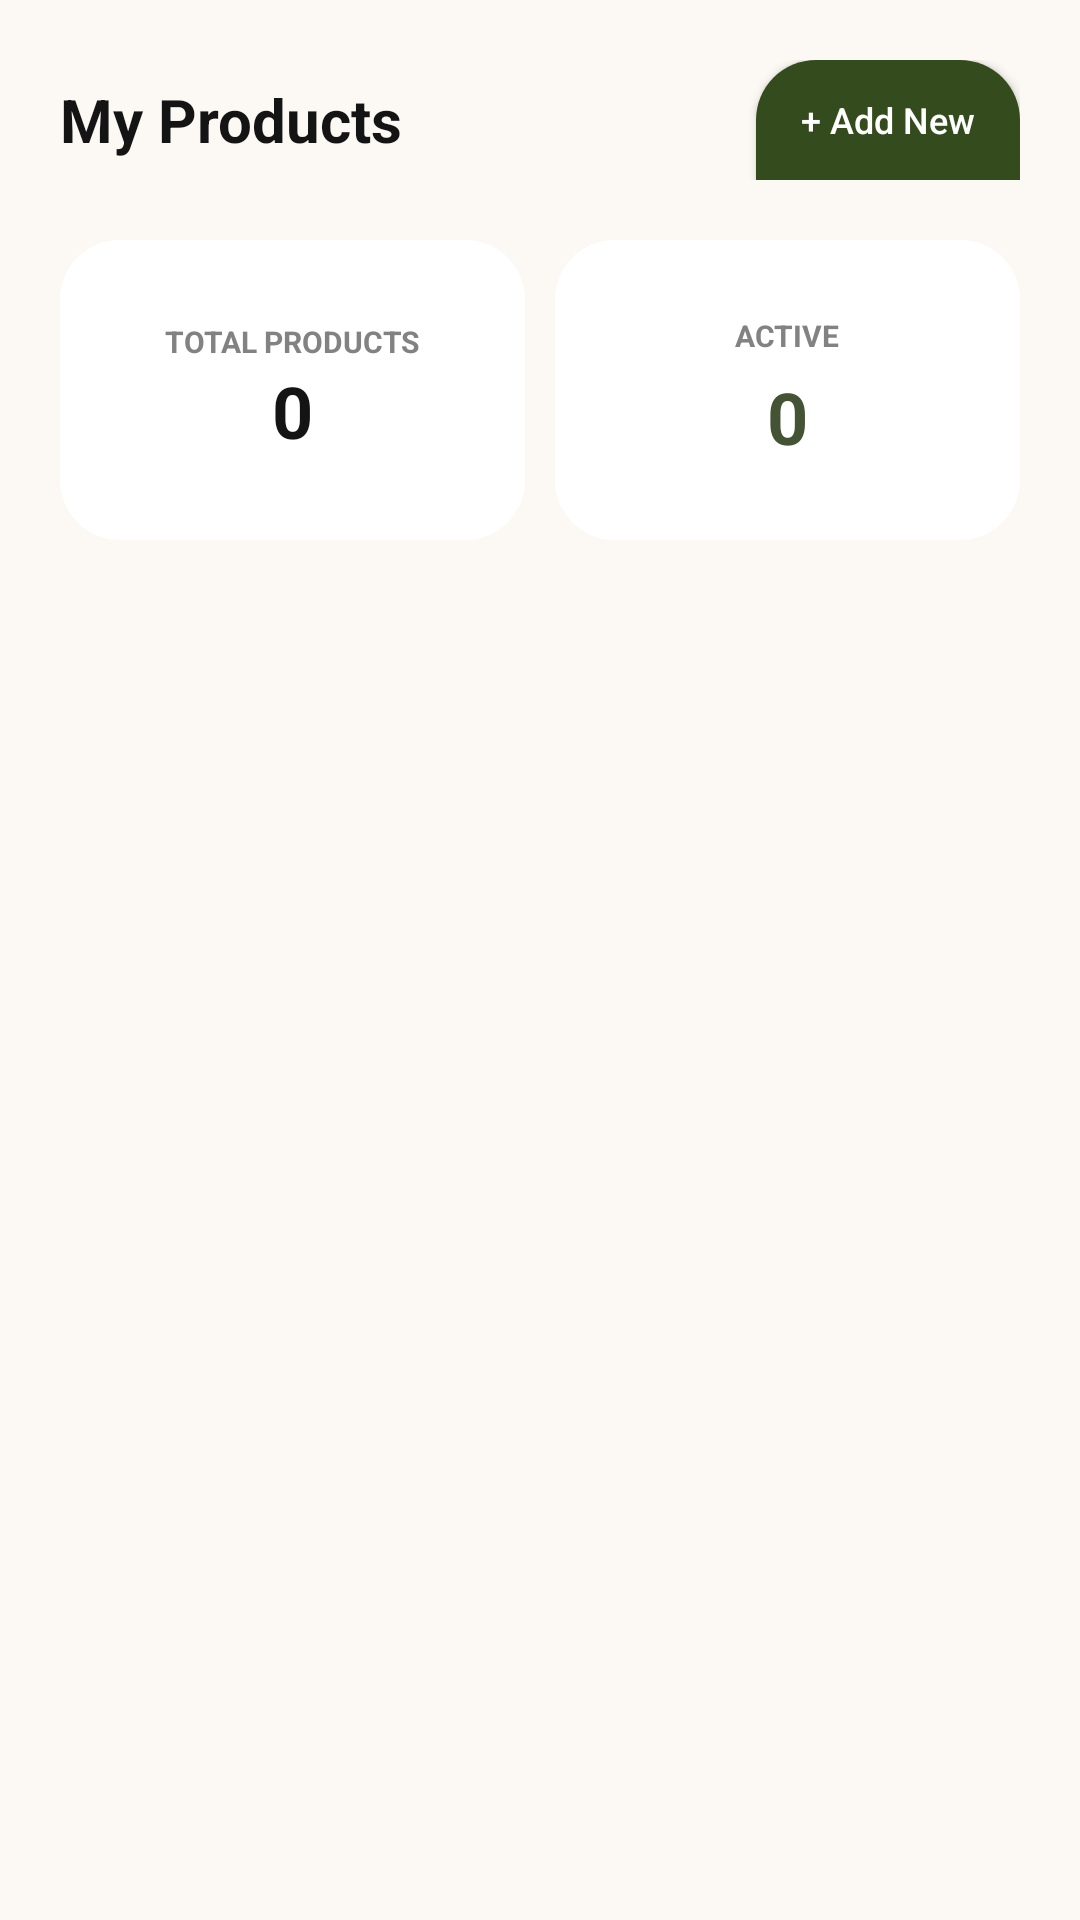

Write the Android layout XML for this screen, with the resource values it uses.
<!-- AndroidManifest.xml: application theme Theme.FarmMart -->
<!-- res/layout/fragment_farmer_products.xml -->
<?xml version="1.0" encoding="utf-8"?>
<LinearLayout xmlns:android="http://schemas.android.com/apk/res/android"
    xmlns:app="http://schemas.android.com/apk/res-auto"
    android:layout_width="match_parent"
    android:layout_height="match_parent"
    android:orientation="vertical"
    android:padding="20dp"
    android:background="@color/background">

    <RelativeLayout
        android:layout_width="match_parent"
        android:layout_height="wrap_content"
        android:layout_marginBottom="20dp">

        <TextView
            android:layout_width="wrap_content"
            android:layout_height="wrap_content"
            android:text="My Products"
            android:textSize="20sp"
            android:textStyle="bold"
            android:textColor="#141414"
            android:layout_centerVertical="true" />

        <androidx.appcompat.widget.AppCompatButton
            android:id="@+id/btn_add_new_product"
            android:layout_width="wrap_content"
            android:layout_height="40dp"
            android:layout_alignParentEnd="true"
            android:background="@drawable/nav_background_rounded"
            android:backgroundTint="@color/farm_mart_green"
            android:paddingHorizontal="15dp"
            android:text="+ Add New"
            android:textAllCaps="false"
            android:textColor="@color/white"
            android:textSize="12sp" />
    </RelativeLayout>

    <LinearLayout
        android:layout_width="match_parent"
        android:layout_height="wrap_content"
        android:orientation="horizontal"
        android:weightSum="2"
        android:layout_marginBottom="20dp">

        <androidx.cardview.widget.CardView
            android:layout_width="0dp"
            android:layout_height="100dp"
            android:layout_weight="1"
            android:layout_marginEnd="10dp"
            app:cardCornerRadius="20dp"
            app:cardElevation="0dp">
            <LinearLayout
                android:background="@color/white"
                android:gravity="center"
                android:orientation="vertical"
                android:layout_width="match_parent"
                android:layout_height="match_parent"
                android:padding="12dp">
                <TextView
                    android:text="TOTAL PRODUCTS"
                    android:textSize="10sp"
                    android:textStyle="bold"
                    android:textColor="#828282"
                    android:layout_width="wrap_content"
                    android:layout_height="wrap_content"/>
                <TextView
                    android:id="@+id/tv_total_products_count"
                    android:text="0"
                    android:textSize="24sp"
                    android:textStyle="bold"
                    android:textColor="#141414"
                    android:layout_width="wrap_content"
                    android:layout_height="wrap_content" />
            </LinearLayout>
        </androidx.cardview.widget.CardView>

        <androidx.cardview.widget.CardView
            android:layout_width="0dp"
            android:layout_height="100dp"
            android:layout_weight="1"
            app:cardCornerRadius="20dp"
            app:cardElevation="0dp">
            <LinearLayout
                android:background="@color/white"
                android:gravity="center"
                android:orientation="vertical"
                android:layout_width="match_parent"
                android:layout_height="match_parent"
                android:padding="12dp">
                <TextView
                    android:text="ACTIVE"
                    android:textSize="10sp"
                    android:textStyle="bold"
                    android:textColor="#828282"
                    android:layout_width="wrap_content"
                    android:layout_height="wrap_content"/>
                <TextView
                    android:id="@+id/tv_active_products_count"
                    android:text="0"
                    android:textSize="24sp"
                    android:textStyle="bold"
                    android:textColor="#435334"
                    android:layout_width="wrap_content"
                    android:layout_height="wrap_content"
                    android:layout_marginTop="4dp"/>
            </LinearLayout>
        </androidx.cardview.widget.CardView>

    </LinearLayout>

    <androidx.recyclerview.widget.RecyclerView
        android:id="@+id/rv_farmer_products"
        android:layout_width="match_parent"
        android:layout_height="match_parent" />

</LinearLayout>
<!-- resources referenced by this layout -->
<resources>
  <color name="background">#FCF9F4</color>
  <color name="farm_mart_green">#344B1D</color>
  <color name="white">#FFFFFFFF</color>
  <!-- drawable nav_background_rounded (drawable) -->
  <shape xmlns:android="http://schemas.android.com/apk/res/android">
      <solid android:color="#FCF9F4" /> 
      <corners
          android:topLeftRadius="20dp"
          android:topRightRadius="20dp" />
  </shape>
  <style name="Theme.FarmMart" parent="Base.Theme.FarmMart" />
  <style name="Base.Theme.FarmMart" parent="Theme.Material3.DayNight.NoActionBar">
          
          
      </style>
</resources>
